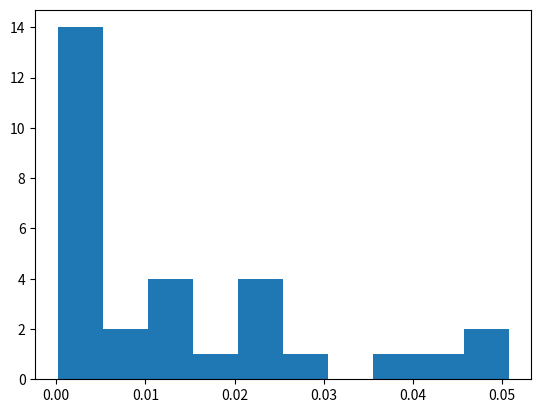

The matplotlib source for this figure:
import random
import numpy
import matplotlib.pyplot as plt

# Inicialización de un individuo con variables discretas (número de objetos)
def createIndividual():
    return numpy.array([numpy.random.uniform(0, 2), numpy.random.uniform(0, 2)])

# Función de evaluación (fitness) que calcula el valor total y penaliza si excede la capacidad
def evaluate(individual):
    b = 10
    x = individual[0]
    y = individual[1]
    valor_total = (x-1)**2 + b*(y-x**2)**2
    return valor_total

# Función de cruce (one point crossover) para individuos con cantidades de objetos
def combine(parentA, parentB, cRate):
    if random.random() <= cRate:
        cPoint = numpy.random.randint(1, len(parentA))
        offspringA = numpy.append(parentA[:cPoint], parentB[cPoint:])
        offspringB = numpy.append(parentB[:cPoint], parentA[cPoint:])
    else:
        offspringA = numpy.copy(parentA)
        offspringB = numpy.copy(parentB)
    return offspringA, offspringB

# Función de mutación que cambia aleatoriamente la cantidad de un objeto
def mutate(individual, mRate):
    for i in range(len(individual)):
        if random.random() <= mRate:
            # La cantidad de mutación está limitada por el máximo disponible para ese objeto
            individual[i] = numpy.random.uniform(0, 2)
    return individual

# Función de selección por torneo
def select(population, evaluation, tournamentSize):
    winner = numpy.random.randint(0, len(population))
    for _ in range(tournamentSize - 1):
        rival = numpy.random.randint(0, len(population))
        if evaluation[rival] < evaluation[winner]:
            winner = rival
    return population[winner]

# Algoritmo genético para el problema de la mochila
def geneticAlgorithm(populationSize, cRate, mRate, generations):
    # Crear la población inicial
    population = [createIndividual() for _ in range(populationSize)]
    evaluation = [evaluate(ind) for ind in population]

    # Mantener registro del mejor individuo
    bestIndividual = population[numpy.argmin(evaluation)]
    bestEvaluation = min(evaluation)
    
    # Variables para la parada temprana
    no_improvement_count = 0
    max_no_improvement = 25  # Número máximo de generaciones sin mejora
    current_generation = 0
    
    # Proceso evolutivo
    while current_generation < generations:
        newPopulation = []
        for _ in range(populationSize // 2):
            parentA = select(population, evaluation, 3)
            parentB = select(population, evaluation, 3)
            offspringA, offspringB = combine(parentA, parentB, cRate)
            newPopulation.append(offspringA)
            newPopulation.append(offspringB)
        
        population = [mutate(ind, mRate) for ind in newPopulation]
        evaluation = [evaluate(ind) for ind in population]
        
        # Actualizar el mejor individuo encontrado
        min_eval_idx = numpy.argmin(evaluation)
        if evaluation[min_eval_idx] < bestEvaluation:
            bestEvaluation = evaluation[min_eval_idx]
            bestIndividual = population[min_eval_idx]
            no_improvement_count = 0  # Reiniciar el contador si hay mejora
        else:
            no_improvement_count += 1
        
        # Verificar si se alcanzó el número máximo de generaciones sin mejora
        if no_improvement_count >= max_no_improvement:
            break
        
        current_generation += 1

    return bestIndividual, bestEvaluation, current_generation


# Resolver el problema una vez
solution, evaluation, generaciones_finalizadas = geneticAlgorithm(30, 0.7, 0.2, 1000)
print("Mejor solución encontrada:", solution)
print("Valor de la solución:", evaluation)
print("Generaciones completadas:", generaciones_finalizadas)

# Resolver el problema muchas veces
scores = []
for i in range(30):
    solution, evaluation, generaciones_finalizadas = geneticAlgorithm(30, 0.7, 0.2, 1000)
    scores.append(evaluation)
print("Promedio valor minimo: ", numpy.mean(scores))
print("Desviacion estandar: ", numpy.std(scores))
plt.hist(scores)
plt.show()